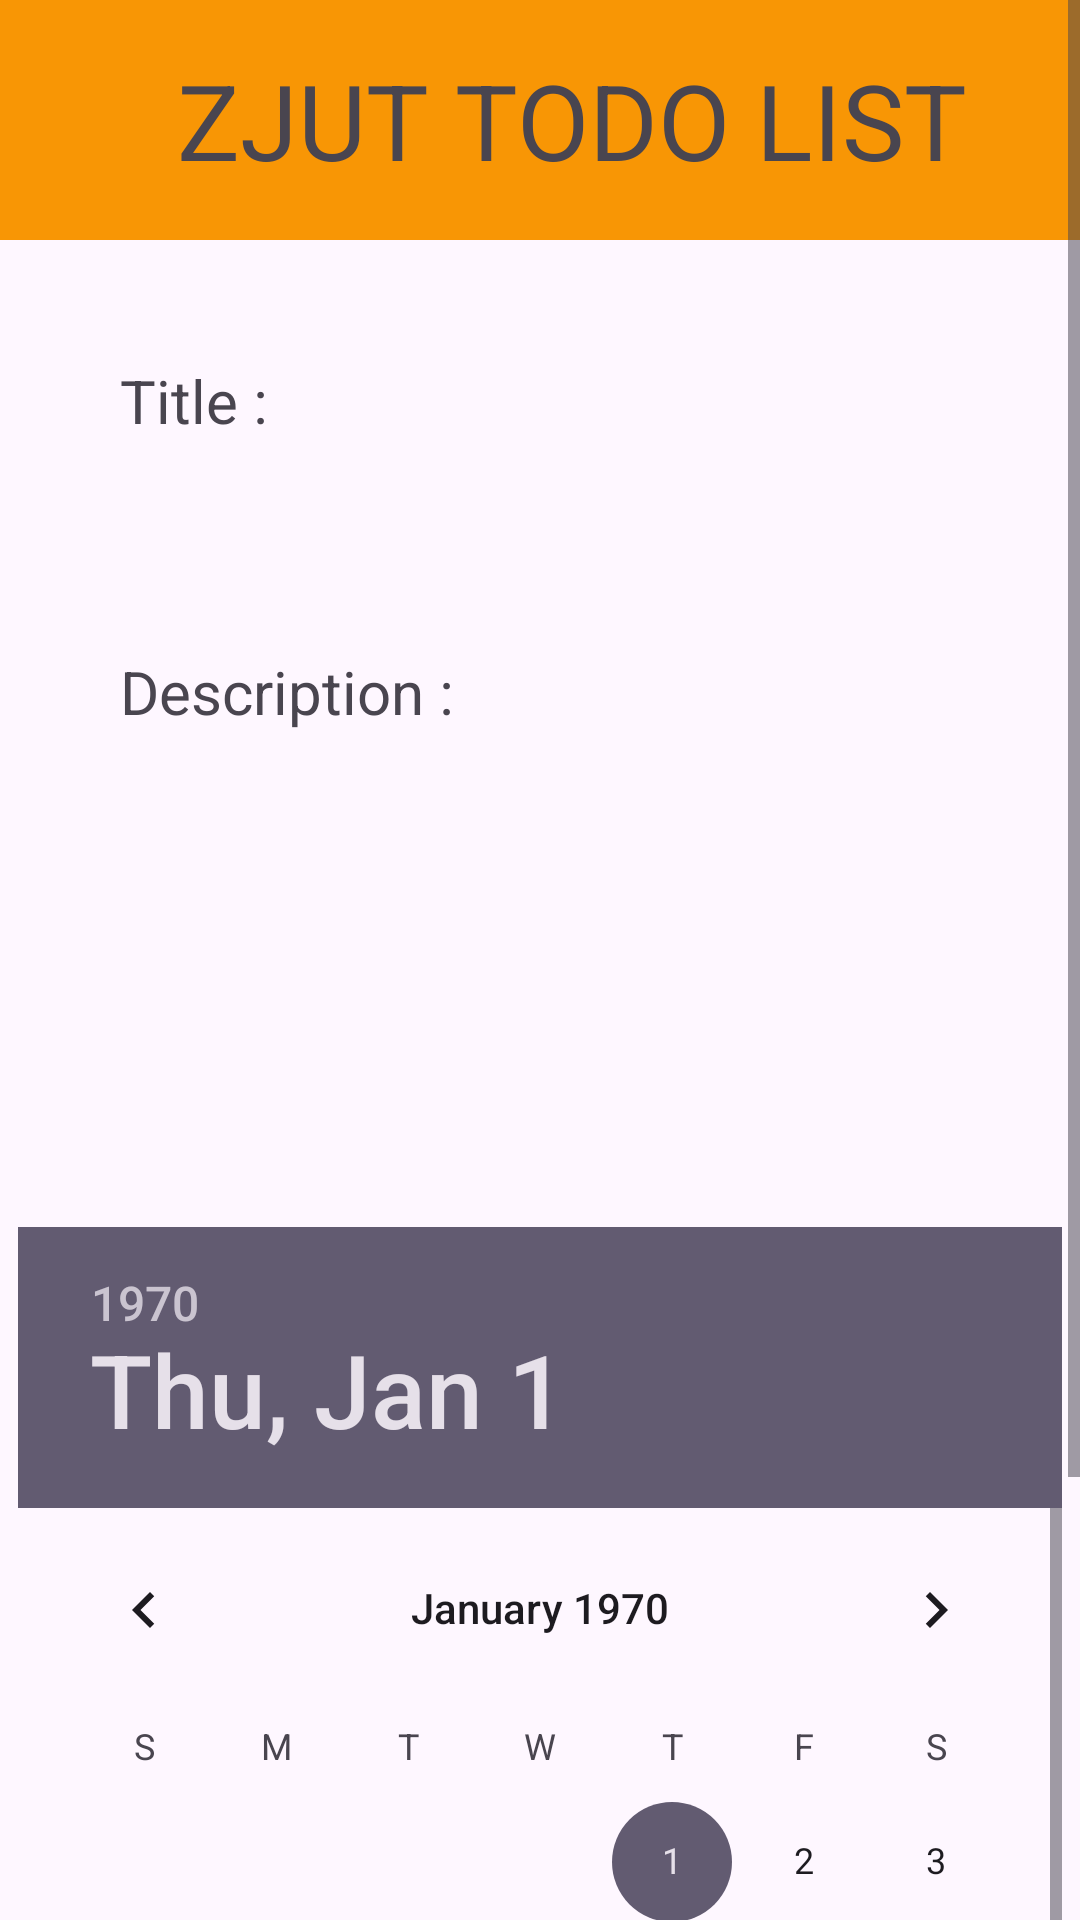

Produce the Android XML layout that renders to this screen, including the resource entries it uses.
<!-- AndroidManifest.xml: application theme Theme.ZJUTBucketList -->
<!-- res/layout/add_item_fragment.xml -->
<?xml version="1.0" encoding="utf-8"?>
<ScrollView xmlns:android="http://schemas.android.com/apk/res/android"
    android:layout_width="match_parent"
    android:layout_height="match_parent">

<LinearLayout
    android:layout_width="match_parent"
    android:layout_height="match_parent"
    android:orientation="vertical">
        <LinearLayout
        android:layout_width="match_parent"
        android:layout_height="80dp"
        android:background="#F89605"
        android:orientation="horizontal"
        android:gravity="center"
        >
        <TextView
            android:id="@+id/home"
            android:layout_width="wrap_content"
            android:layout_height="wrap_content"
            android:drawableRight="@drawable/baseline_home_24"
            android:layout_marginRight="15dp"
            />

        <TextView
            android:layout_width="wrap_content"
            android:layout_height="wrap_content"
            android:textSize="35dp"
            android:text="ZJUT TODO LIST "
            android:layout_marginLeft="15dp"
            />
    </LinearLayout>

    <TextView
        android:layout_width="wrap_content"
        android:layout_height="wrap_content"
        android:text="Title :"
        android:textSize="20dp"
        android:layout_marginLeft="40dp"
        android:layout_marginTop="40dp"
        />

    <EditText
        android:id="@+id/title"
        android:layout_width="360dp"
        android:layout_height="40dp"
        android:layout_marginTop="10dp"
        android:layout_marginLeft="25dp"
        android:background="@drawable/rounded_corners"

        />

    <TextView
        android:layout_width="wrap_content"
        android:layout_height="wrap_content"
        android:text="Description :"
        android:textSize="20dp"
        android:layout_marginLeft="40dp"
        android:layout_marginTop="20dp"
        />

    <EditText
        android:id="@+id/description"
        android:layout_width="360dp"
        android:layout_height="140dp"
        android:layout_marginTop="10dp"
        android:layout_marginLeft="25dp"
        android:background="@drawable/rounded_corners"
        />
    <DatePicker
        android:layout_gravity="center"
        android:layout_width="wrap_content"
        android:layout_height="360dp"
        android:layout_marginTop="15dp"
        android:id="@+id/date"/>

    <Button
        android:id="@+id/addButton"
        android:layout_width="90dp"
        android:layout_height="wrap_content"
        android:layout_gravity="center|bottom"
        android:layout_marginTop="15dp"
        android:backgroundTint="#F89605"
        android:text="SAVE"
        android:gravity="center_vertical|center_horizontal" />

    </LinearLayout>
</ScrollView>
<!-- resources referenced by this layout -->
<resources>
  <!-- drawable rounded_corners (drawable) -->
  <?xml version="1.0" encoding="utf-8"?>
  <shape xmlns:android="http://schemas.android.com/apk/res/android"
      android:shape="rectangle">
      <corners android:radius="15dp" /> 
  </shape>
  <style name="Theme.ZJUTBucketList" parent="Base.Theme.ZJUTBucketList" />
  <style name="Base.Theme.ZJUTBucketList" parent="Theme.Material3.DayNight.NoActionBar">
          
          
      </style>
</resources>
